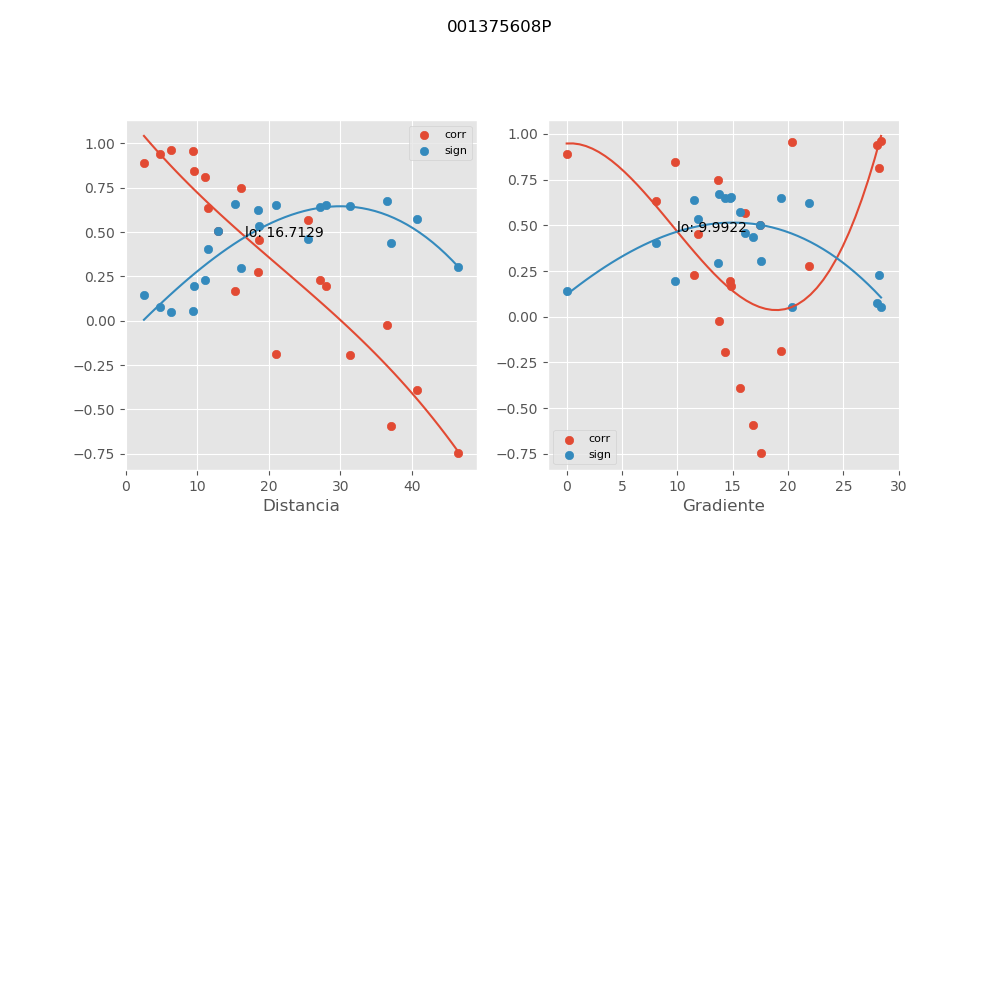

Source data for this figure (header and first rows):
, mx_co, mx_di, mx_gr, mx_si
0, 0.8444, 9.473, 9.763, 0.1936
1, 0.6358, 11.47, 8.066, 0.4018
2, 0.2278, 27.14, 11.54, 0.6395
3, 0.8112, 11.08, 28.23, 0.2306
4, 0.9406, 4.763, 27.99, 0.07775
5, -0.02286, 36.53, 13.8, 0.6741
6, 0.888, 2.551, 0.0, 0.1427
7, 0.4536, 18.64, 11.84, 0.5357
8, 0.2768, 18.51, 21.9, 0.6228
9, 0.5039, 12.91, 17.49, 0.5032
10, 0.1931, 27.96, 14.72, 0.6493
11, 0.7497, 16.14, 13.67, 0.2954
12, -0.1881, 20.98, 19.32, 0.6506
13, 0.1662, 15.24, 14.81, 0.6559
14, 0.5666, 25.49, 16.14, 0.458
15, -0.5933, 37.12, 16.86, 0.4371
16, -0.1942, 31.29, 14.27, 0.6491
17, 0.958, 9.398, 20.31, 0.05541
18, 0.9615, 6.322, 28.4, 0.05096
19, -0.7427, 46.47, 17.58, 0.3024
20, -0.3886, 40.68, 15.67, 0.5726
